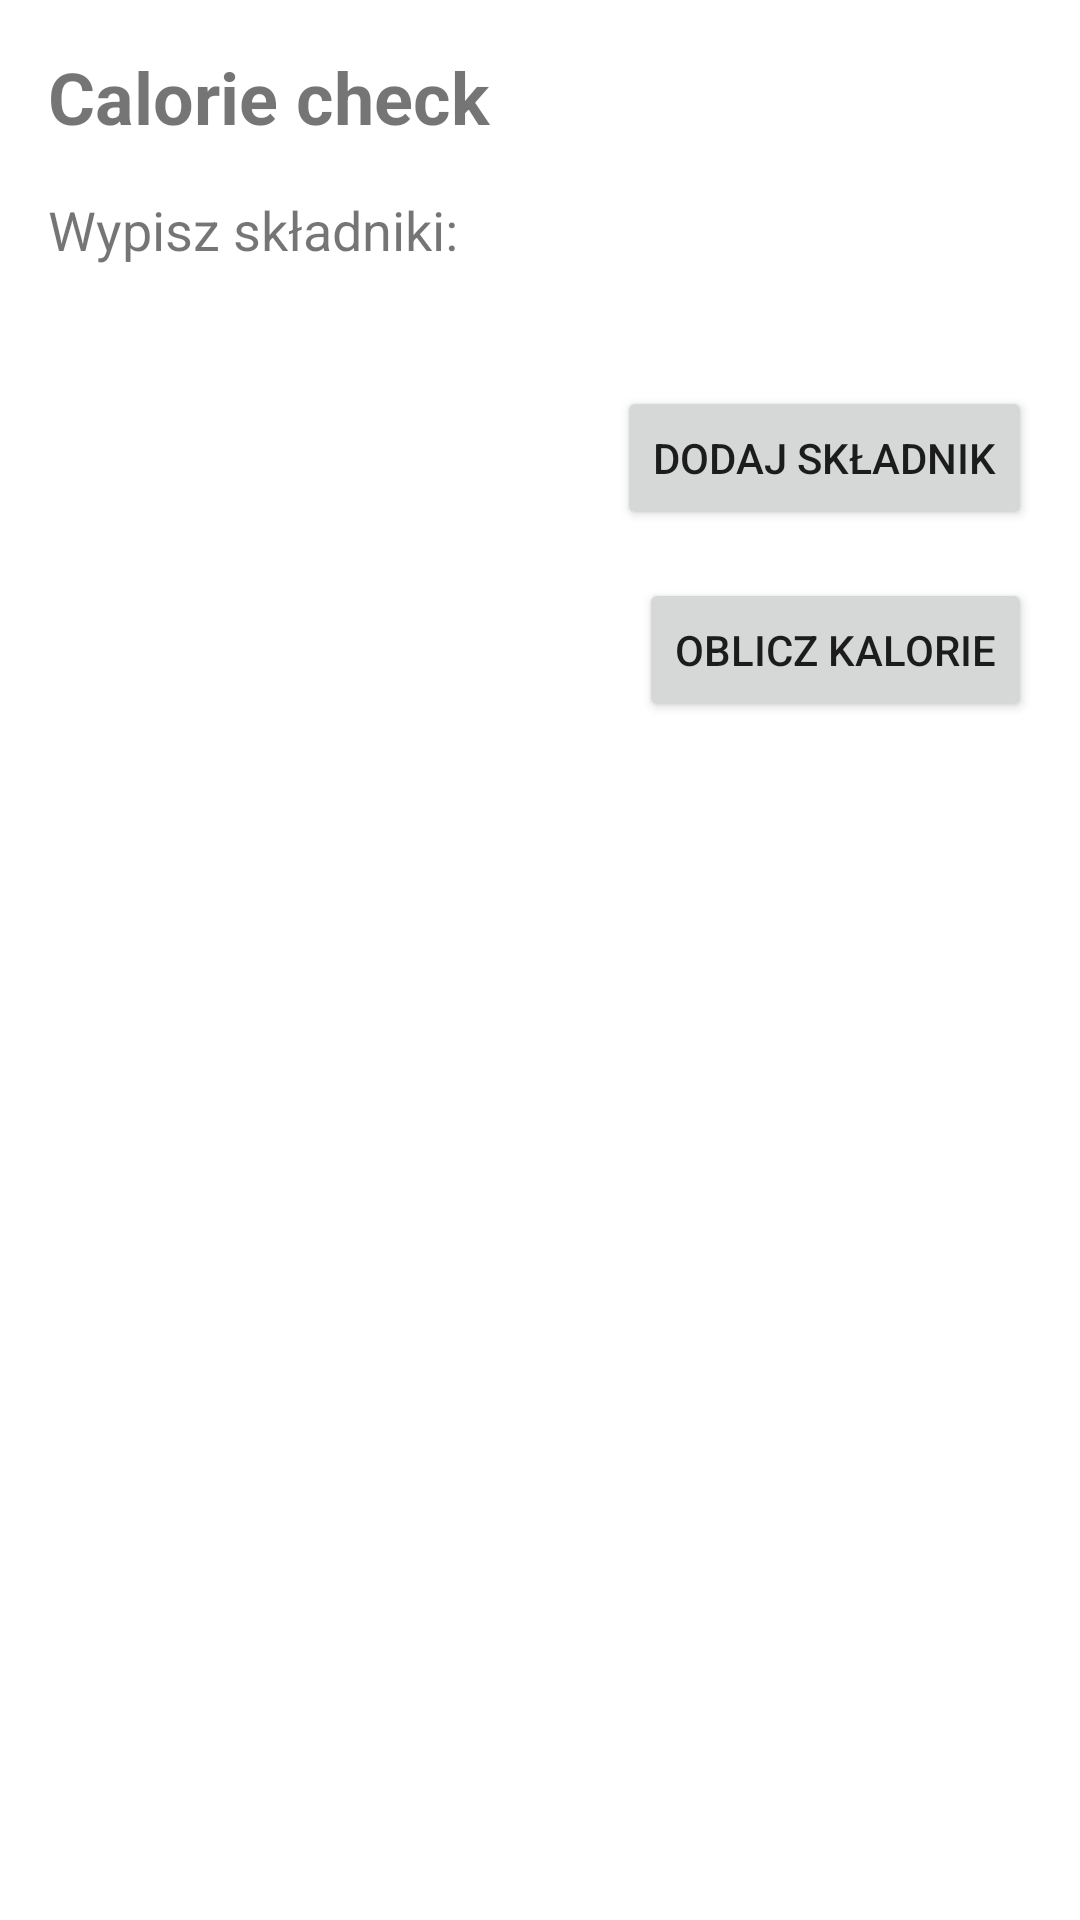

Produce the Android XML layout that renders to this screen, including the resource entries it uses.
<!-- AndroidManifest.xml: application theme Theme.CalorieCheck -->
<!-- res/layout/activity_main.xml -->
<?xml version="1.0" encoding="utf-8"?>
<LinearLayout xmlns:android="http://schemas.android.com/apk/res/android"
    xmlns:tools="http://schemas.android.com/tools"
    android:id="@+id/addIngredientButton"
    android:layout_width="match_parent"
    android:layout_height="match_parent"
    android:orientation="vertical"
    android:padding="16dp"
    tools:context=".MainActivity">

    <TextView
        android:id="@+id/tvTytul"
        android:layout_width="match_parent"
        android:layout_height="wrap_content"
        android:text="Calorie check"
        android:textSize="24sp"
        android:textStyle="bold" />

    <TextView
        android:layout_width="match_parent"
        android:layout_height="wrap_content"
        android:layout_marginTop="16dp"
        android:layout_marginBottom="8dp"
        android:text="Wypisz składniki:"
        android:textSize="18sp" />

    <androidx.recyclerview.widget.RecyclerView
        android:id="@+id/ingredientListView"
        android:layout_width="match_parent"
        android:layout_height="wrap_content"
        android:layout_marginTop="8dp"
        android:layout_marginBottom="8dp" />

    <Button
        android:id="@+id/add_ingredient_button"
        android:layout_width="wrap_content"
        android:layout_height="wrap_content"
        android:layout_gravity="end"
        android:layout_marginTop="16dp"
        android:text="Dodaj składnik" />

    <Button
        android:id="@+id/calculateCaloriesButton"
        android:layout_width="wrap_content"
        android:layout_height="wrap_content"
        android:layout_gravity="end"
        android:layout_marginTop="16dp"
        android:text="Oblicz kalorie" />

</LinearLayout>
<!-- resources referenced by this layout -->
<resources>
  <style name="Theme.CalorieCheck" parent="Theme.MaterialComponents.DayNight.DarkActionBar">
          
          <item name="colorPrimary">@color/purple_500</item>
          <item name="colorPrimaryVariant">@color/purple_700</item>
          <item name="colorOnPrimary">@color/white</item>
          
          <item name="colorSecondary">@color/teal_200</item>
          <item name="colorSecondaryVariant">@color/teal_700</item>
          <item name="colorOnSecondary">@color/black</item>
          
          <item name="android:statusBarColor">?attr/colorPrimaryVariant</item>
          
      </style>
  <!-- not gathered from this repository: default colours our renderer supplied (Android Studio template values) -->
  <color name="purple_500">#FF6200EE</color>
  <color name="purple_700">#FF3700B3</color>
  <color name="teal_200">#FF03DAC5</color>
  <color name="teal_700">#FF018786</color>
  <color name="black">#FF000000</color>
  <color name="white">#FFFFFFFF</color>
</resources>
